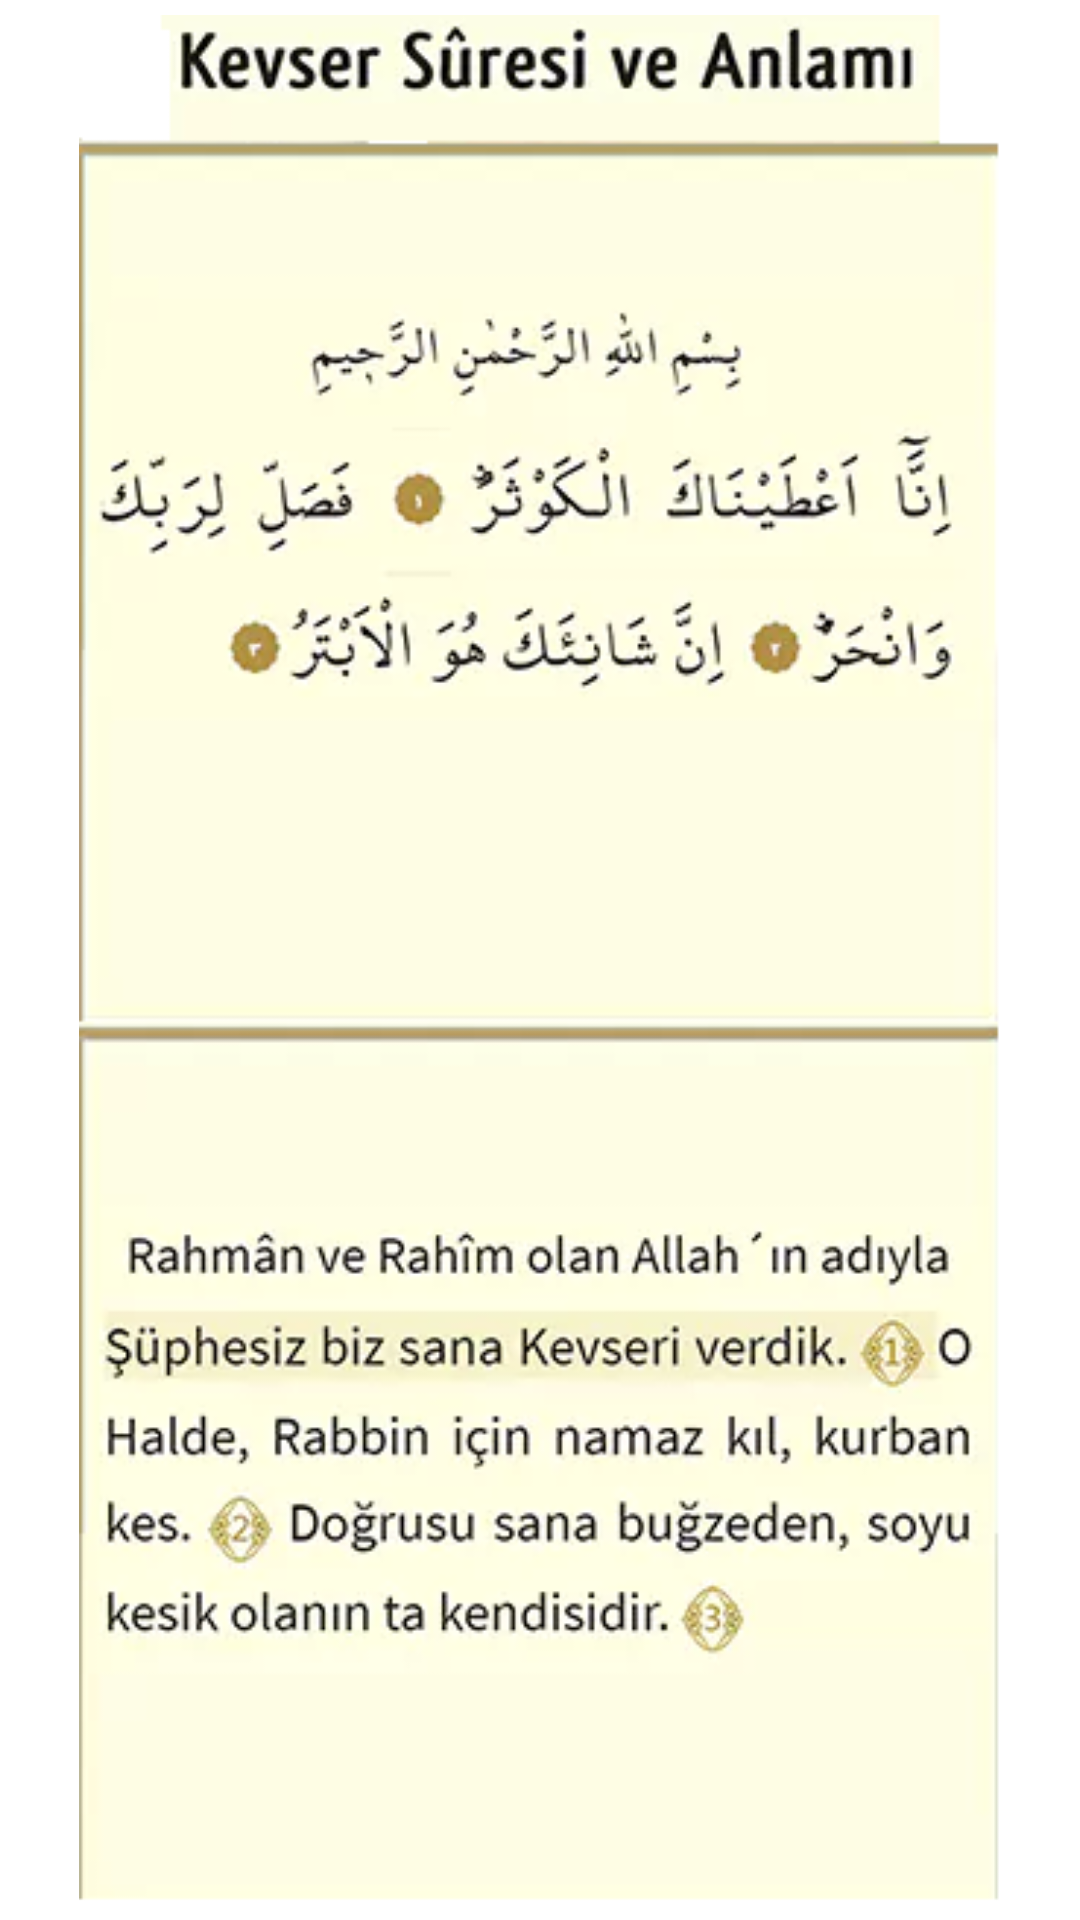

Produce the Android XML layout that renders to this screen, including the resource entries it uses.
<!-- AndroidManifest.xml: application theme Theme.İslamiBilgiler -->
<!-- res/layout/activity_kevser_suresi.xml -->
<?xml version="1.0" encoding="utf-8"?>
<androidx.constraintlayout.widget.ConstraintLayout xmlns:android="http://schemas.android.com/apk/res/android"
    xmlns:app="http://schemas.android.com/apk/res-auto"
    xmlns:tools="http://schemas.android.com/tools"
    android:layout_width="match_parent"
    android:layout_height="match_parent"
    tools:context=".KevserSuresi">

    <ImageView
        android:id="@+id/imageView5"
        android:layout_width="0dp"
        android:layout_height="0dp"
        android:layout_marginStart="5dp"
        android:layout_marginTop="5dp"
        android:layout_marginEnd="5dp"
        android:layout_marginBottom="5dp"
        app:layout_constraintBottom_toBottomOf="parent"
        app:layout_constraintEnd_toEndOf="parent"
        app:layout_constraintStart_toStartOf="parent"
        app:layout_constraintTop_toTopOf="parent"
        app:srcCompat="@drawable/kevser" />
</androidx.constraintlayout.widget.ConstraintLayout>
<!-- resources referenced by this layout -->
<resources>
  <!-- drawable kevser: png bitmap (drawable, 112299 bytes) -->
  <style name="Theme.İslamiBilgiler" parent="Theme.MaterialComponents.DayNight.DarkActionBar">
          
          <item name="colorPrimary">@color/purple_500</item>
          <item name="colorPrimaryVariant">@color/purple_700</item>
          <item name="colorOnPrimary">@color/white</item>
          
          <item name="colorSecondary">@color/teal_200</item>
          <item name="colorSecondaryVariant">@color/teal_700</item>
          <item name="colorOnSecondary">@color/black</item>
          
          <item name="android:statusBarColor">?attr/colorPrimaryVariant</item>
          
      </style>
  <!-- not gathered from this repository: default colours our renderer supplied (Android Studio template values) -->
  <color name="purple_500">#FF6200EE</color>
  <color name="purple_700">#FF3700B3</color>
  <color name="teal_200">#FF03DAC5</color>
  <color name="teal_700">#FF018786</color>
  <color name="black">#FF000000</color>
  <color name="white">#FFFFFFFF</color>
</resources>
